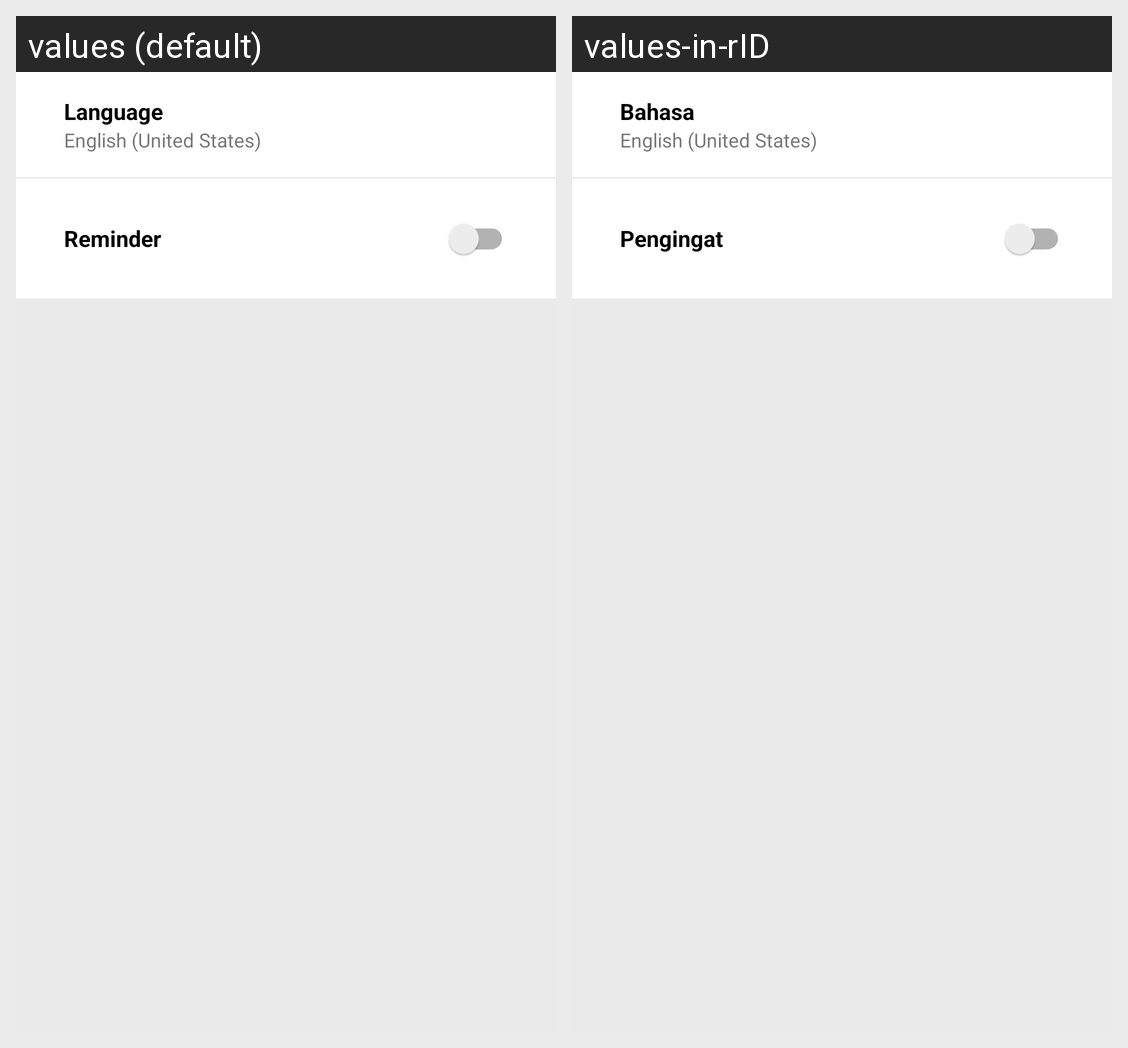

Translations of the strings shown on this Android screen, per locale in the grid:
Android screen res/layout/fragment_setting.xml rendered under 2 locales, left to right: values (default), values-in-rID. Device: Nexus 5 (rendered at 1080×1920; each locale shown at half size, 540×960, under a caption strip naming it); theme Theme.Submission1.
Strings drawn on this screen, with the default value and each locale's value (text and hints the layout hard-codes, and strings that could not be matched under every locale, appear in the picture but are not listed):

language
  values: Language
  values-in-rID: Bahasa

english
  values: English (United States)
  values-in-rID: English (United States)  [not translated; the default value is used]

reminder
  values: Reminder
  values-in-rID: Pengingat
